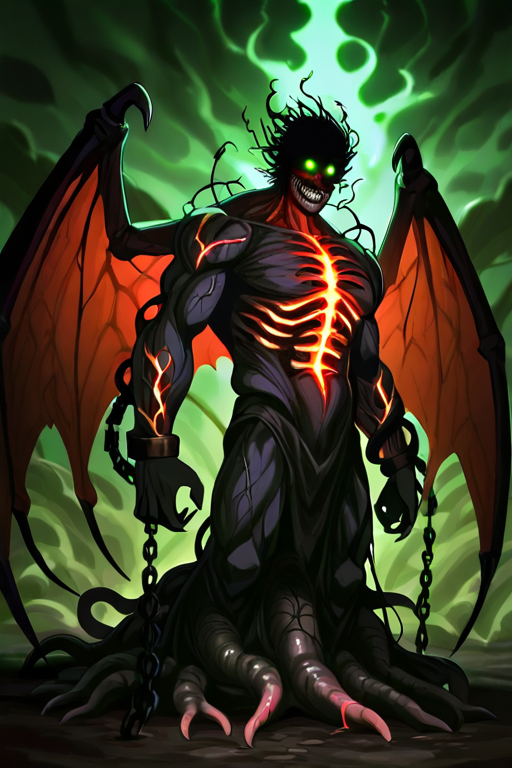
Generation parameters embedded in this image by AUTOMATIC1111 Stable Diffusion web UI or a fork of it (Forge, ...) (PNG 'parameters' text chunk):
corrupted entity embodying decay creature gaining strength as its flesh rots, skin peeling away revealing glowing veins of toxic energy, bone and muscle exposed and pulsing with corrupted power, surrounded by a swirling cloud of green spores and rot, chained by its own flesh yet growing stronger with each passing second, cursed sigils carved into its skin, leaking ichor fueling its mutation, monstrous form mid-transformation, half-decayed wings sprouting, multiple twisted limbs emerging from its torso, eyes glowing with sickly hunger for life and entropy, dramatic lighting, dark fantasy horror aesthetic, grotesque elegance, terrifying evolution through decay, ultra detailed concept art
Negative prompt: multiple images,watermark,text,cute, clean, shiny, cartoonish, healthy, flat, empty background, elegant
Steps: 20, Sampler: DPM++ 2M, Schedule type: Karras, CFG scale: 8, Seed: 963931752, Size: 512x768, Model hash: bdb59bac77, Model: waiNSFWIllustrious_v140, Version: v1.10.1